Run: headless pygame with SDL's dummy video driver; simulated clock (each Clock.tick advances the game by its frame time, no real sleeping); random seed 0; keys injected as events and as key.get_pressed() state; no mouse input.
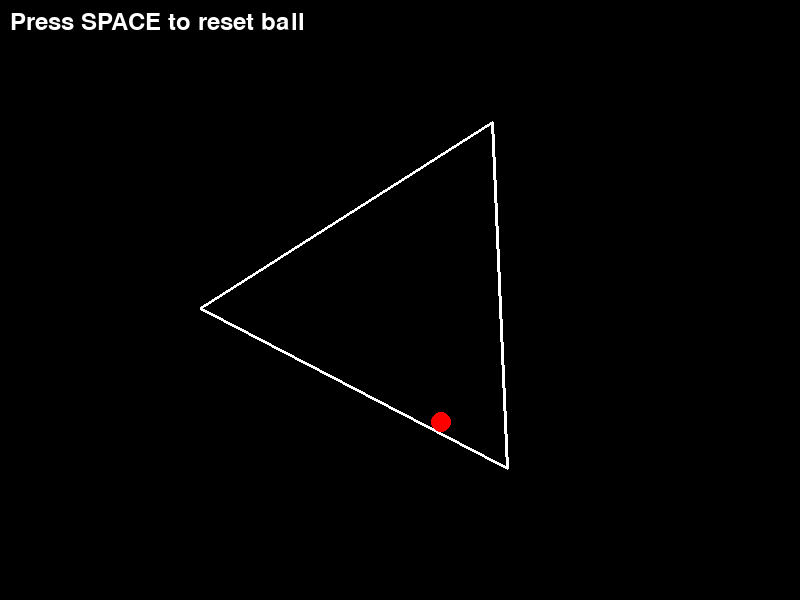
Frame 1 of 4 · flips 1–60 · no input
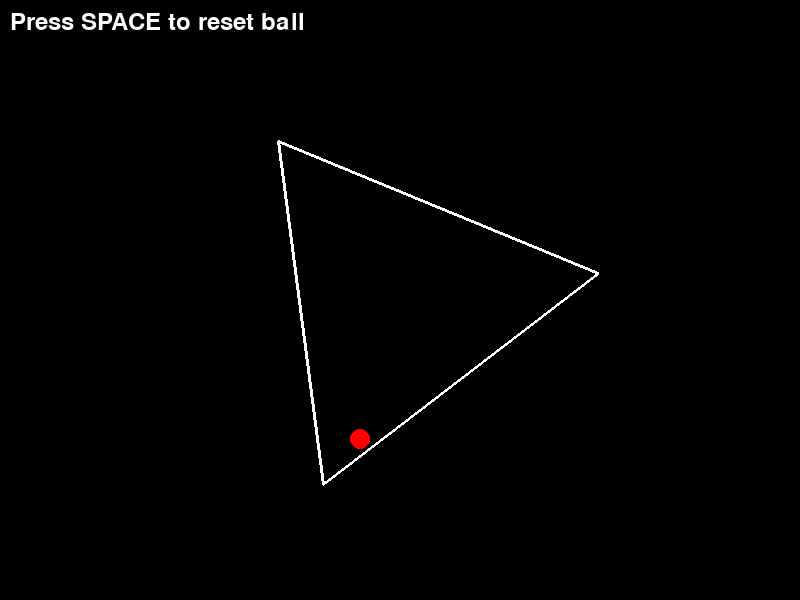
Frame 2 of 4 · flips 61–180 · tapped SPACE, RETURN · held RIGHT (→), D
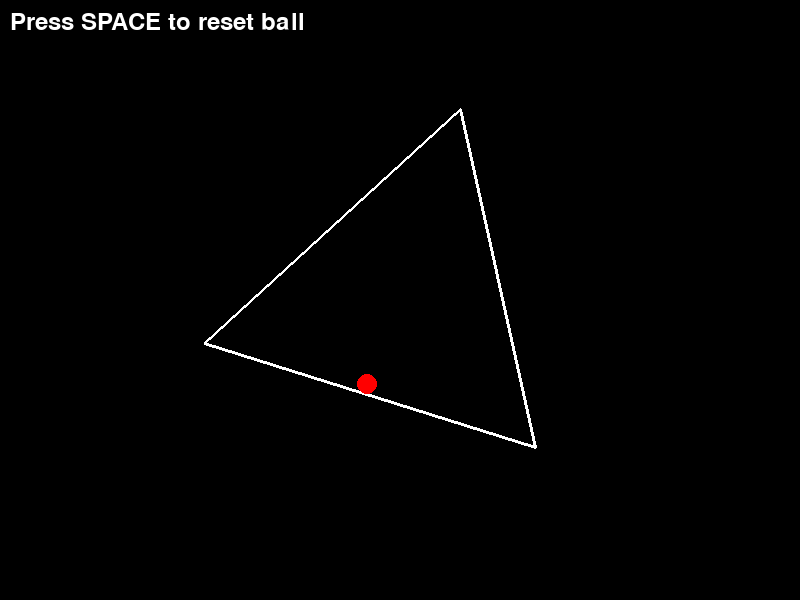
Frame 3 of 4 · flips 181–300 · held DOWN (↓), S
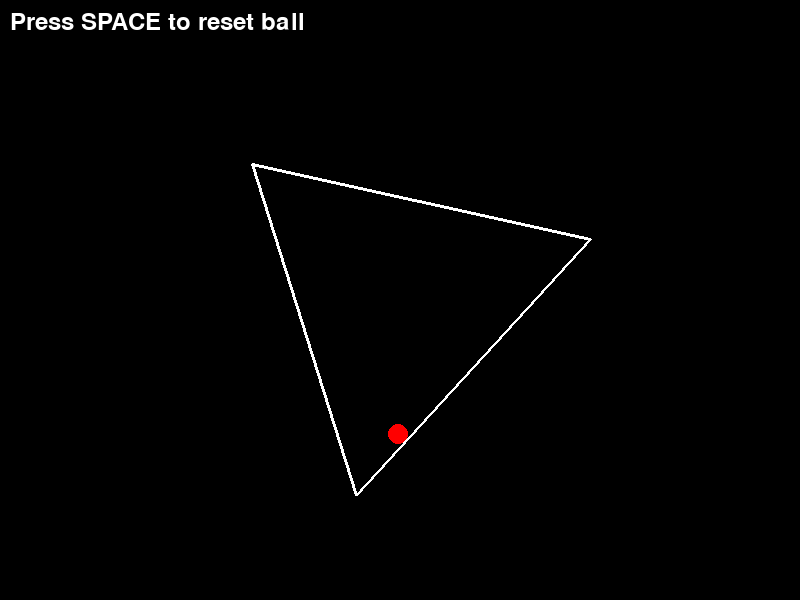
Frame 4 of 4 · flips 301–420 · held LEFT (←), A, UP (↑), W

The pygame program that drew these frames:

"""Bouncing red ball confined within a rotating triangle simulation."""

import pygame
import math
from typing import List, Tuple, Optional


class Vector2D:
    """Represents a 2D vector with x and y components."""
    
    def __init__(self, x: float, y: float):
        self.x = x
        self.y = y
    
    def __add__(self, other: 'Vector2D') -> 'Vector2D':
        return Vector2D(self.x + other.x, self.y + other.y)
    
    def __sub__(self, other: 'Vector2D') -> 'Vector2D':
        return Vector2D(self.x - other.x, self.y - other.y)
    
    def __mul__(self, scalar: float) -> 'Vector2D':
        return Vector2D(self.x * scalar, self.y * scalar)
    
    def __rmul__(self, scalar: float) -> 'Vector2D':
        return self.__mul__(scalar)
    
    def dot(self, other: 'Vector2D') -> float:
        return self.x * other.x + self.y * other.y
    
    def magnitude(self) -> float:
        return math.sqrt(self.x * self.x + self.y * self.y)
    
    def normalize(self) -> 'Vector2D':
        mag = self.magnitude()
        if mag == 0:
            return Vector2D(0, 0)
        return Vector2D(self.x / mag, self.y / mag)
    
    def rotate(self, angle: float) -> 'Vector2D':
        cos_angle = math.cos(angle)
        sin_angle = math.sin(angle)
        new_x = self.x * cos_angle - self.y * sin_angle
        new_y = self.x * sin_angle + self.y * cos_angle
        return Vector2D(new_x, new_y)
    
    def perpendicular(self) -> 'Vector2D':
        return Vector2D(-self.y, self.x)
    
    def distance_to(self, other: 'Vector2D') -> float:
        """Calculate distance to another vector/point."""
        diff = self - other
        return diff.magnitude()
    
    def to_tuple(self) -> Tuple[float, float]:
        return (self.x, self.y)
    
    def to_int_tuple(self) -> Tuple[int, int]:
        return (int(self.x), int(self.y))


class Ball:
    """Represents the bouncing ball."""
    
    def __init__(self, position: Vector2D, velocity: Vector2D, radius: float = 10):
        self.position = position
        self.velocity = velocity
        self.radius = radius
        self.color = (255, 0, 0)  # Red
        self.damping = 0.999  # Slight energy loss
        self.gravity = Vector2D(0, 500)  # Gravity acceleration
    
    def update(self, dt: float):
        """Update ball position and apply physics."""
        # Apply gravity
        self.velocity = self.velocity + self.gravity * dt
        
        # Apply damping
        self.velocity = self.velocity * self.damping
        
        # Update position
        self.position = self.position + self.velocity * dt
    
    def draw(self, screen):
        """Draw the ball on the screen."""
        pygame.draw.circle(screen, self.color, self.position.to_int_tuple(), self.radius)
    
    def bounce(self, normal: Vector2D):
        """Bounce off a surface with given normal."""
        # Reflection formula: v' = v - 2(v·n)n
        normal = normal.normalize()
        dot_product = self.velocity.dot(normal)
        if dot_product < 0:  # Only bounce if moving towards the surface
            self.velocity = self.velocity - normal * (2 * dot_product)
            # Add some energy loss on bounce
            self.velocity = self.velocity * 0.9


class Triangle:
    """Represents the rotating triangle container."""
    
    def __init__(self, center: Vector2D, size: float):
        self.center = center
        self.size = size
        self.rotation_angle = 0.0
        self.rotation_speed = 0.5  # Radians per second
        
        # Create initial triangle vertices (equilateral triangle)
        self.base_vertices = []
        for i in range(3):
            angle = (2 * math.pi * i / 3) - math.pi / 2  # Start with point at top
            vertex = Vector2D(
                size * math.cos(angle),
                size * math.sin(angle)
            )
            self.base_vertices.append(vertex)
    
    def update(self, dt: float):
        """Update triangle rotation."""
        self.rotation_angle += self.rotation_speed * dt
    
    def get_vertices(self) -> List[Vector2D]:
        """Get current rotated vertices."""
        vertices = []
        for base_vertex in self.base_vertices:
            rotated = base_vertex.rotate(self.rotation_angle)
            vertices.append(self.center + rotated)
        return vertices
    
    def get_edges(self) -> List[Tuple[Vector2D, Vector2D]]:
        """Get the edges of the triangle."""
        vertices = self.get_vertices()
        edges = []
        for i in range(3):
            start = vertices[i]
            end = vertices[(i + 1) % 3]
            edges.append((start, end))
        return edges
    
    def draw(self, screen):
        """Draw the triangle on the screen."""
        vertices = self.get_vertices()
        points = [v.to_int_tuple() for v in vertices]
        pygame.draw.polygon(screen, (255, 255, 255), points, 3)  # White outline


class CollisionDetector:
    """Handles collision detection between ball and triangle."""
    
    @staticmethod
    def point_to_line_distance(point: Vector2D, line_start: Vector2D, line_end: Vector2D) -> Tuple[float, Vector2D]:
        """Calculate distance from point to line segment and closest point."""
        line_vec = line_end - line_start
        point_vec = point - line_start
        line_length_sq = line_vec.dot(line_vec)
        
        if line_length_sq == 0:
            # Line start and end are the same
            return point.distance_to(line_start), line_start
        
        # Project point onto line
        t = max(0, min(1, point_vec.dot(line_vec) / line_length_sq))
        closest_point = line_start + line_vec * t
        distance = point.distance_to(closest_point)
        
        return distance, closest_point
    
    @staticmethod
    def check_ball_triangle_collision(ball: Ball, triangle: Triangle) -> Optional[Vector2D]:
        """Check and handle collision between ball and triangle edges."""
        edges = triangle.get_edges()
        
        for start, end in edges:
            distance, closest_point = CollisionDetector.point_to_line_distance(
                ball.position, start, end
            )
            
            if distance < ball.radius:
                # Collision detected, calculate normal
                normal = (ball.position - closest_point).normalize()
                
                # Move ball outside of edge
                penetration = ball.radius - distance
                ball.position = ball.position + normal * penetration
                
                return normal
        
        return None


class Game:
    """Main game class managing the simulation."""
    
    def __init__(self, width: int = 800, height: int = 600):
        pygame.init()
        self.width = width
        self.height = height
        self.screen = pygame.display.set_mode((width, height))
        pygame.display.set_caption("Bouncing Ball in Rotating Triangle")
        self.clock = pygame.time.Clock()
        self.running = True
        
        # Create triangle at center of screen
        center = Vector2D(width / 2, height / 2)
        self.triangle = Triangle(center, 200)
        
        # Create ball at center with random initial velocity
        self.ball = Ball(
            position=Vector2D(width / 2, height / 2),
            velocity=Vector2D(200, -150)
        )
        
        self.collision_detector = CollisionDetector()
        
        # Background color
        self.bg_color = (0, 0, 0)  # Black
    
    def handle_events(self):
        """Handle pygame events."""
        for event in pygame.event.get():
            if event.type == pygame.QUIT:
                self.running = False
            elif event.type == pygame.KEYDOWN:
                if event.key == pygame.K_ESCAPE:
                    self.running = False
                elif event.key == pygame.K_SPACE:
                    # Reset ball position and give random velocity
                    self.ball.position = Vector2D(self.width / 2, self.height / 2)
                    import random
                    self.ball.velocity = Vector2D(
                        random.uniform(-300, 300),
                        random.uniform(-300, 300)
                    )
    
    def update(self, dt: float):
        """Update game state."""
        # Update triangle rotation
        self.triangle.update(dt)
        
        # Update ball physics
        self.ball.update(dt)
        
        # Check collisions
        normal = self.collision_detector.check_ball_triangle_collision(
            self.ball, self.triangle
        )
        if normal:
            self.ball.bounce(normal)
    
    def render(self):
        """Render the game."""
        self.screen.fill(self.bg_color)
        
        # Draw triangle
        self.triangle.draw(self.screen)
        
        # Draw ball
        self.ball.draw(self.screen)
        
        # Draw instructions
        font = pygame.font.Font(None, 36)
        text = font.render("Press SPACE to reset ball", True, (255, 255, 255))
        self.screen.blit(text, (10, 10))
        
        pygame.display.flip()
    
    def run(self):
        """Main game loop."""
        while self.running:
            dt = self.clock.tick(60) / 1000.0  # Convert to seconds
            
            self.handle_events()
            self.update(dt)
            self.render()
        
        pygame.quit()


def main():
    """Entry point of the program."""
    game = Game()
    game.run()


if __name__ == "__main__":
    main()
